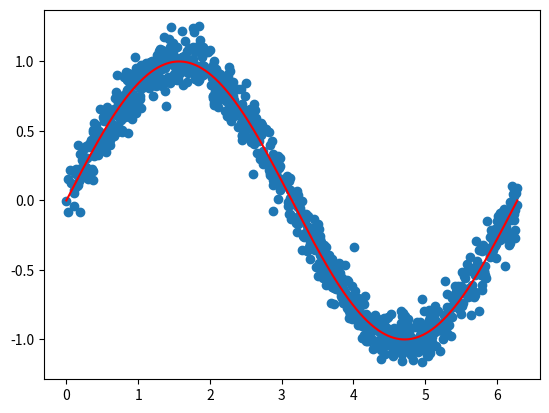

The matplotlib source for this figure:
import numpy as np
import matplotlib.pyplot as plt

def draw_sin(a, b):
    x = np.linspace(a, b, 10000)
    y = np.sin(x)
    plt.plot(x, y, 'r-')

def main():
    N = 1000
    x = np.random.uniform(0, 2 * np.pi, N)
    y = np.sin(x) + np.random.normal(0, 0.1, N)
    draw_sin(0, 2 * np.pi)
    plt.scatter(x, y)
    plt.show()
    data = np.concatenate((x.reshape(-1, 1), y.reshape((-1, 1))), axis=1)
    np.savetxt("data.txt", data, fmt="%.8f")

if __name__ == "__main__":
    main()
